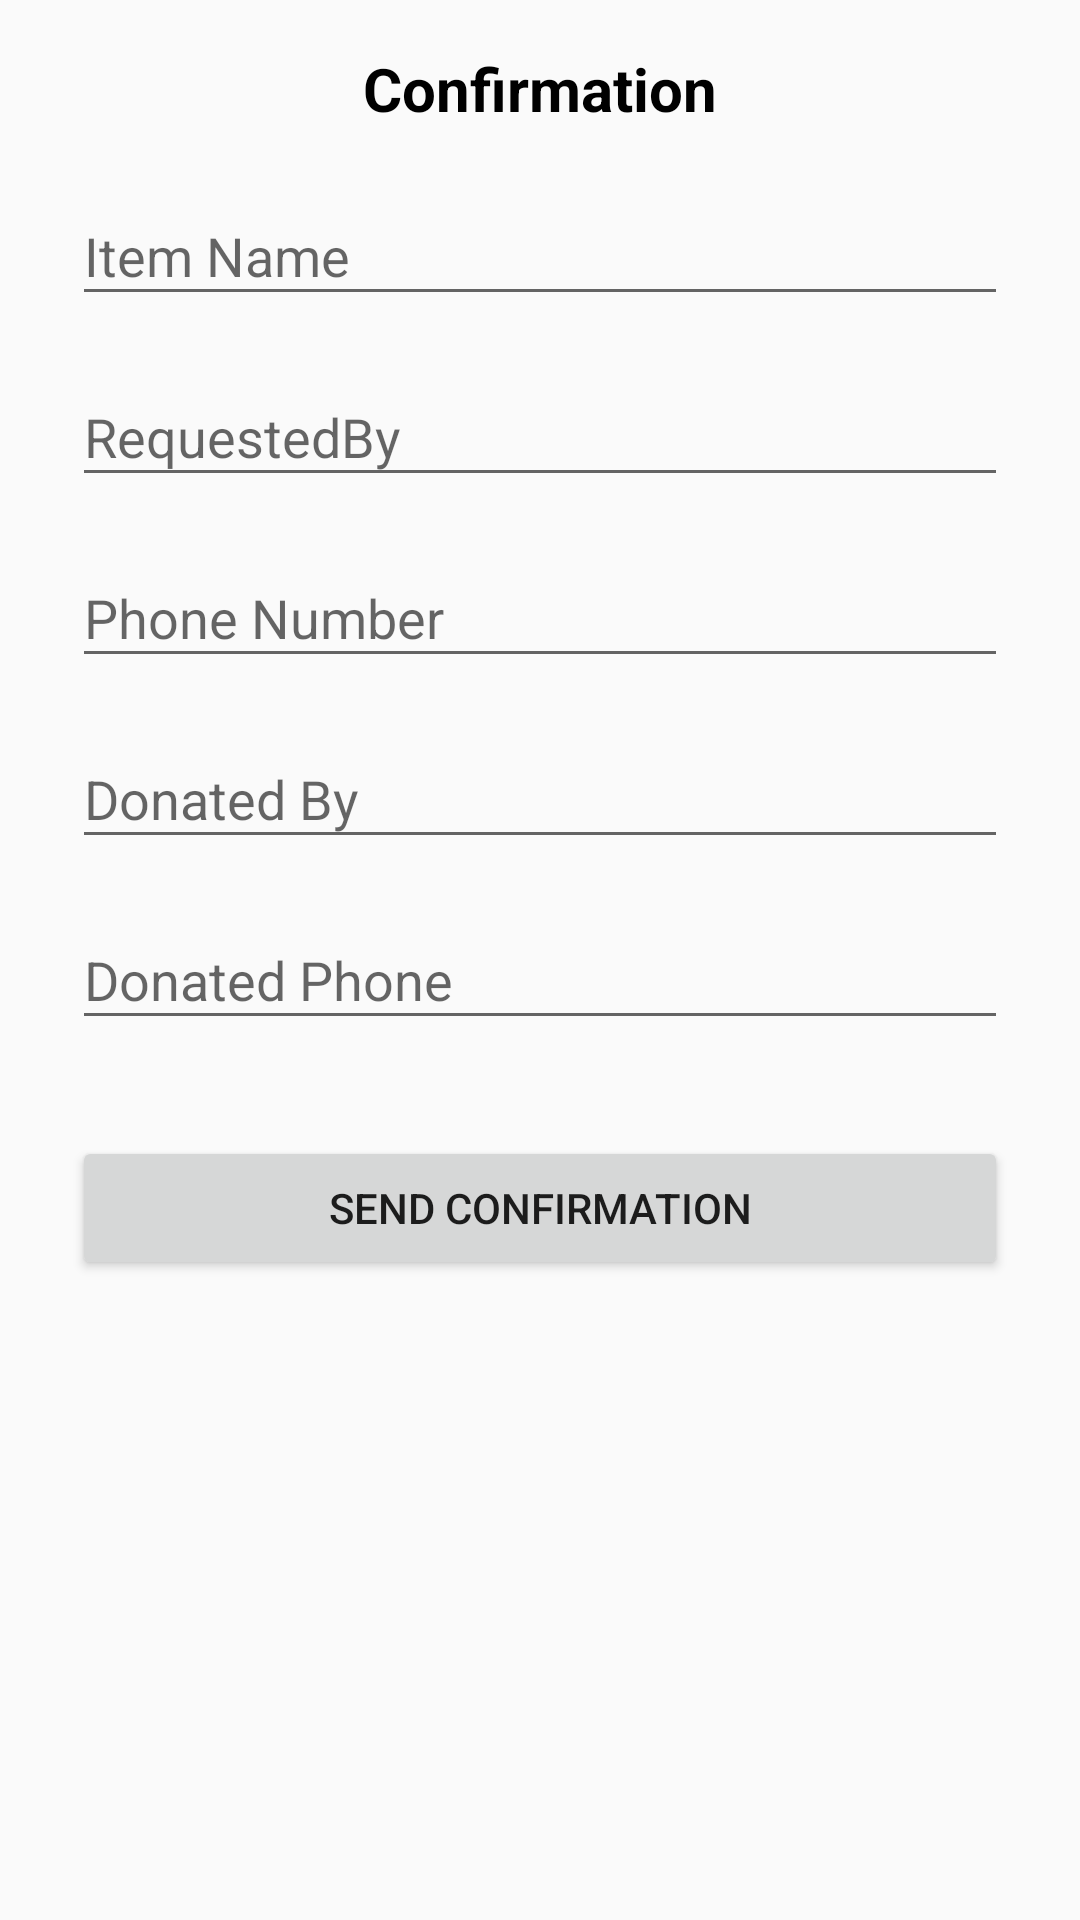

Produce the Android XML layout that renders to this screen, including the resource entries it uses.
<!-- AndroidManifest.xml: application theme AppTheme -->
<!-- res/layout/activity_confirmationdetails.xml -->
<?xml version="1.0" encoding="utf-8"?>

<ScrollView
    xmlns:android="http://schemas.android.com/apk/res/android"
    android:layout_width="fill_parent"
    android:layout_height="fill_parent"
    android:fitsSystemWindows="true">

    <LinearLayout
        android:orientation="vertical"
        android:layout_width="match_parent"
        android:layout_height="wrap_content"
        android:paddingTop="16dp"
        android:paddingLeft="24dp"
        android:paddingRight="24dp">

        <TextView
            android:layout_width="wrap_content"
            android:layout_height="wrap_content"
            android:text="Confirmation"
            android:paddingBottom="10dp"
            android:textColor="@color/black"
            android:textStyle="bold"
            android:textSize="20dp"
            android:layout_gravity="center"/>

        
        <android.support.design.widget.TextInputLayout
            android:layout_width="match_parent"
            android:layout_height="wrap_content"

            android:layout_marginBottom="8dp">
            <EditText android:id="@+id/etconfitem"
                android:layout_width="match_parent"
                android:layout_height="wrap_content"
                android:inputType="textCapWords"
                android:hint="Item Name" />
        </android.support.design.widget.TextInputLayout>



        <android.support.design.widget.TextInputLayout
            android:layout_width="match_parent"
            android:layout_height="wrap_content"

            android:layout_marginBottom="8dp">
            <EditText android:id="@+id/etconfname"
                android:layout_width="match_parent"
                android:layout_height="wrap_content"
                android:hint="RequestedBy" />
        </android.support.design.widget.TextInputLayout>



        <android.support.design.widget.TextInputLayout
            android:layout_width="match_parent"
            android:layout_height="wrap_content"

            android:layout_marginBottom="8dp">
            <EditText android:id="@+id/etconfnumber"
                android:layout_width="match_parent"
                android:layout_height="wrap_content"
                android:inputType="textEmailAddress"
                android:hint="Phone Number" />
        </android.support.design.widget.TextInputLayout>


        <android.support.design.widget.TextInputLayout
            android:layout_width="match_parent"
            android:layout_height="wrap_content"

            android:layout_marginBottom="8dp">
            <EditText android:id="@+id/etdonatename"
                android:layout_width="match_parent"
                android:layout_height="wrap_content"

                android:hint="Donated By"/>
        </android.support.design.widget.TextInputLayout>

        <android.support.design.widget.TextInputLayout
            android:layout_width="match_parent"
            android:layout_height="wrap_content"

            android:layout_marginBottom="8dp">
            <EditText android:id="@+id/etdonatenumber"
                android:layout_width="match_parent"
                android:layout_height="wrap_content"

                android:hint="Donated Phone"/>
        </android.support.design.widget.TextInputLayout>

        
        <Button
            android:id="@+id/btnconfirnation"
            android:layout_width="fill_parent"
            android:layout_height="wrap_content"
            android:layout_marginTop="24dp"
            android:layout_marginBottom="24dp"

            android:padding="12dp"
            android:text="Send Confirmation"/>



    </LinearLayout>
</ScrollView>
<!-- resources referenced by this layout -->
<resources>
  <style name="AppTheme" parent="Theme.AppCompat.Light.DarkActionBar">
          
      </style>
  <!-- not gathered from this repository: default colours our renderer supplied (Android Studio template values) -->
  <color name="black">#FF000000</color>
</resources>
